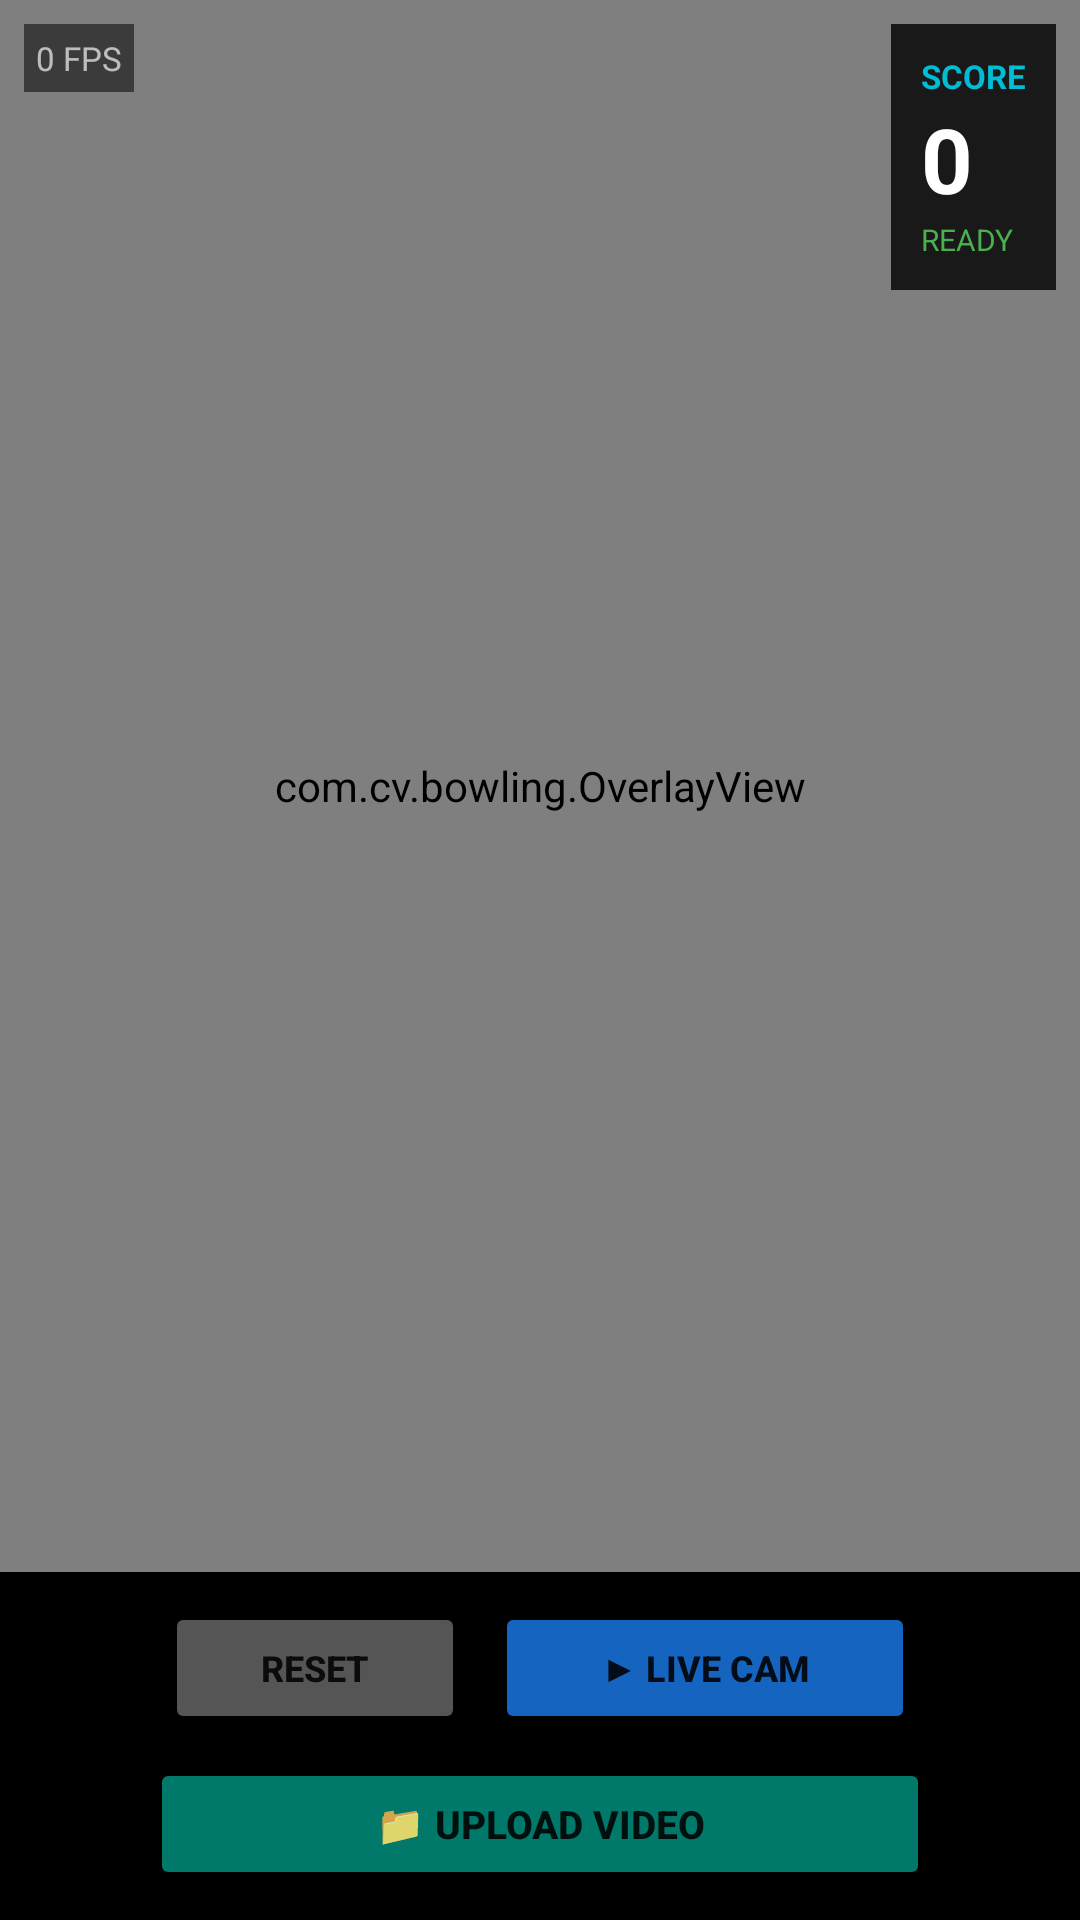

Layout XML and referenced resources for this Android screen:
<!-- AndroidManifest.xml: application theme Theme.BowlingCV -->
<!-- res/layout/activity_main.xml -->
<?xml version="1.0" encoding="utf-8"?>
<androidx.constraintlayout.widget.ConstraintLayout
    xmlns:android="http://schemas.android.com/apk/res/android"
    xmlns:app="http://schemas.android.com/apk/res-auto"
    android:layout_width="match_parent"
    android:layout_height="match_parent"
    android:background="#000000">

    
    <androidx.camera.view.PreviewView
        android:id="@+id/previewView"
        android:layout_width="0dp"
        android:layout_height="0dp"
        app:layout_constraintTop_toTopOf="parent"
        app:layout_constraintBottom_toTopOf="@id/bottomBar"
        app:layout_constraintStart_toStartOf="parent"
        app:layout_constraintEnd_toEndOf="parent"/>

    
    <com.cv.bowling.OverlayView
        android:id="@+id/overlayView"
        android:layout_width="0dp"
        android:layout_height="0dp"
        app:layout_constraintTop_toTopOf="@id/previewView"
        app:layout_constraintBottom_toBottomOf="@id/previewView"
        app:layout_constraintStart_toStartOf="parent"
        app:layout_constraintEnd_toEndOf="parent"/>

    
    <LinearLayout
        android:id="@+id/scorePanel"
        android:layout_width="wrap_content"
        android:layout_height="wrap_content"
        android:orientation="vertical"
        android:background="#CC000000"
        android:padding="10dp"
        android:layout_margin="8dp"
        app:layout_constraintTop_toTopOf="parent"
        app:layout_constraintEnd_toEndOf="parent">
        <TextView
            android:id="@+id/scoreTitleText"
            android:layout_width="wrap_content"
            android:layout_height="wrap_content"
            android:text="SCORE"
            android:textColor="#00BCD4"
            android:textSize="11sp"
            android:textStyle="bold"/>
        <TextView
            android:id="@+id/scoreValueText"
            android:layout_width="wrap_content"
            android:layout_height="wrap_content"
            android:text="0"
            android:textColor="#FFFFFF"
            android:textSize="30sp"
            android:textStyle="bold"
            android:gravity="center"/>
        <TextView
            android:id="@+id/statusText"
            android:layout_width="wrap_content"
            android:layout_height="wrap_content"
            android:text="READY"
            android:textColor="#4CAF50"
            android:textSize="10sp"/>
    </LinearLayout>

    
    <TextView
        android:id="@+id/fpsText"
        android:layout_width="wrap_content"
        android:layout_height="wrap_content"
        android:text="0 FPS"
        android:textColor="#AAFFFFFF"
        android:textSize="11sp"
        android:background="#88000000"
        android:padding="4dp"
        android:layout_margin="8dp"
        app:layout_constraintTop_toTopOf="parent"
        app:layout_constraintStart_toStartOf="parent"/>

    
    <LinearLayout
        android:id="@+id/bottomBar"
        android:layout_width="0dp"
        android:layout_height="wrap_content"
        android:orientation="vertical"
        android:gravity="center"
        android:padding="10dp"
        android:background="#EE000000"
        app:layout_constraintBottom_toBottomOf="parent"
        app:layout_constraintStart_toStartOf="parent"
        app:layout_constraintEnd_toEndOf="parent">

        
        <LinearLayout
            android:layout_width="match_parent"
            android:layout_height="wrap_content"
            android:orientation="horizontal"
            android:gravity="center"
            android:layout_marginBottom="8dp">

            <Button
                android:id="@+id/btnReset"
                android:layout_width="100dp"
                android:layout_height="44dp"
                android:text="RESET"
                android:textSize="12sp"
                android:textStyle="bold"
                android:backgroundTint="#555555"
                android:layout_marginEnd="10dp"/>

            <Button
                android:id="@+id/btnStart"
                android:layout_width="140dp"
                android:layout_height="44dp"
                android:text="▶ LIVE CAM"
                android:textSize="12sp"
                android:textStyle="bold"
                android:backgroundTint="#1565C0"/>

        </LinearLayout>

        
        <Button
            android:id="@+id/btnUploadVideo"
            android:layout_width="260dp"
            android:layout_height="44dp"
            android:text="📁 UPLOAD VIDEO"
            android:textSize="13sp"
            android:textStyle="bold"
            android:backgroundTint="#00796B"/>

    </LinearLayout>

</androidx.constraintlayout.widget.ConstraintLayout>
<!-- resources referenced by this layout -->
<resources>
  <style name="Theme.BowlingCV" parent="Theme.AppCompat.DayNight.NoActionBar">
          <item name="colorPrimary">@color/primary</item>
          <item name="android:windowBackground">@color/black</item>
          <item name="android:statusBarColor">@color/black</item>
      </style>
  <color name="primary">#1565C0</color>
  <color name="black">#000000</color>
</resources>
